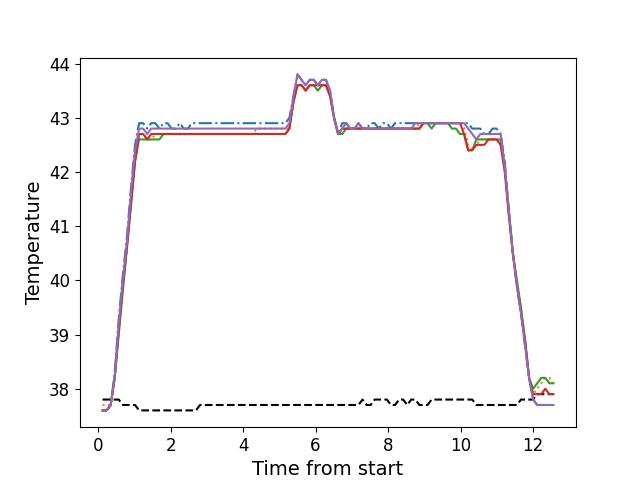

Values plotted in this chart, from the file beside it:
, times, neutral, z1, z2, z3, z4, z5
0, 0.1236, 37.8, 37.6, 37.7, 37.6, 37.6, 37.6
1, 0.2352, 37.8, 37.6, 37.7, 37.6, 37.6, 37.6
2, 0.3478, 37.8, 37.7, 37.7, 37.7, 37.7, 37.7
3, 0.4595, 37.8, 38.3, 38.2, 38.2, 38.2, 38.2
4, 0.5711, 37.8, 39.3, 39.1, 39.0, 39.1, 39.2
5, 0.6831, 37.7, 40.1, 39.9, 39.8, 39.9, 40.0
6, 0.7957, 37.7, 40.8, 40.6, 40.6, 40.6, 40.7
7, 0.9074, 37.7, 41.7, 41.4, 41.4, 41.4, 41.6
8, 1.02, 37.7, 42.5, 42.2, 42.2, 42.2, 42.4
9, 1.132, 37.6, 42.9, 42.7, 42.6, 42.7, 42.8
10, 1.244, 37.6, 42.9, 42.7, 42.6, 42.7, 42.8
11, 1.356, 37.6, 42.8, 42.6, 42.6, 42.6, 42.7
12, 1.467, 37.6, 42.9, 42.6, 42.6, 42.7, 42.8
13, 1.58, 37.6, 42.9, 42.7, 42.6, 42.7, 42.8
14, 1.693, 37.6, 42.8, 42.7, 42.6, 42.7, 42.8
15, 1.804, 37.6, 42.9, 42.7, 42.7, 42.7, 42.8
16, 1.917, 37.6, 42.9, 42.7, 42.7, 42.7, 42.8
17, 2.028, 37.6, 42.8, 42.7, 42.7, 42.7, 42.8
18, 2.14, 37.6, 42.8, 42.7, 42.7, 42.7, 42.8
19, 2.252, 37.6, 42.9, 42.7, 42.7, 42.7, 42.8
20, 2.364, 37.6, 42.8, 42.7, 42.7, 42.7, 42.8
21, 2.477, 37.6, 42.8, 42.7, 42.7, 42.7, 42.8
22, 2.588, 37.6, 42.9, 42.7, 42.7, 42.7, 42.8
23, 2.701, 37.6, 42.9, 42.7, 42.7, 42.7, 42.8
24, 2.813, 37.7, 42.9, 42.7, 42.7, 42.7, 42.8
25, 2.925, 37.7, 42.9, 42.7, 42.7, 42.7, 42.8
26, 3.037, 37.7, 42.9, 42.7, 42.7, 42.7, 42.8
27, 3.149, 37.7, 42.9, 42.7, 42.7, 42.7, 42.8
28, 3.261, 37.7, 42.9, 42.7, 42.7, 42.7, 42.8
29, 3.374, 37.7, 42.9, 42.7, 42.7, 42.7, 42.8
30, 3.485, 37.7, 42.9, 42.7, 42.7, 42.7, 42.8
31, 3.597, 37.7, 42.9, 42.7, 42.7, 42.7, 42.8
32, 3.71, 37.7, 42.9, 42.7, 42.7, 42.7, 42.8
33, 3.821, 37.7, 42.9, 42.7, 42.7, 42.7, 42.8
34, 3.934, 37.7, 42.9, 42.7, 42.7, 42.7, 42.8
35, 4.045, 37.7, 42.9, 42.7, 42.7, 42.7, 42.8
36, 4.158, 37.7, 42.9, 42.7, 42.7, 42.7, 42.8
37, 4.27, 37.7, 42.9, 42.7, 42.7, 42.7, 42.8
38, 4.381, 37.7, 42.9, 42.8, 42.7, 42.7, 42.8
39, 4.494, 37.7, 42.9, 42.8, 42.7, 42.7, 42.8
40, 4.606, 37.7, 42.9, 42.8, 42.7, 42.7, 42.8
41, 4.718, 37.7, 42.9, 42.8, 42.7, 42.7, 42.8
42, 4.83, 37.7, 42.9, 42.8, 42.7, 42.7, 42.8
43, 4.942, 37.7, 42.9, 42.8, 42.7, 42.7, 42.8
44, 5.054, 37.7, 42.9, 42.8, 42.7, 42.7, 42.8
45, 5.167, 37.7, 42.9, 42.8, 42.7, 42.7, 42.8
46, 5.278, 37.7, 43.0, 42.8, 42.8, 42.8, 42.9
47, 5.391, 37.7, 43.4, 43.3, 43.3, 43.3, 43.4
48, 5.502, 37.7, 43.8, 43.6, 43.6, 43.6, 43.8
49, 5.614, 37.7, 43.7, 43.6, 43.6, 43.6, 43.7
50, 5.727, 37.7, 43.6, 43.5, 43.5, 43.5, 43.6
51, 5.838, 37.7, 43.7, 43.6, 43.6, 43.6, 43.7
52, 5.95, 37.7, 43.7, 43.6, 43.6, 43.6, 43.7
53, 6.063, 37.7, 43.6, 43.6, 43.5, 43.6, 43.6
54, 6.175, 37.7, 43.7, 43.6, 43.6, 43.6, 43.7
55, 6.287, 37.7, 43.7, 43.6, 43.6, 43.6, 43.7
56, 6.399, 37.7, 43.5, 43.5, 43.4, 43.4, 43.5
57, 6.511, 37.7, 43.0, 43.0, 43.0, 43.0, 43.0
58, 6.623, 37.7, 42.7, 42.7, 42.7, 42.7, 42.7
59, 6.735, 37.7, 42.9, 42.8, 42.7, 42.8, 42.8
... 52 more rows
